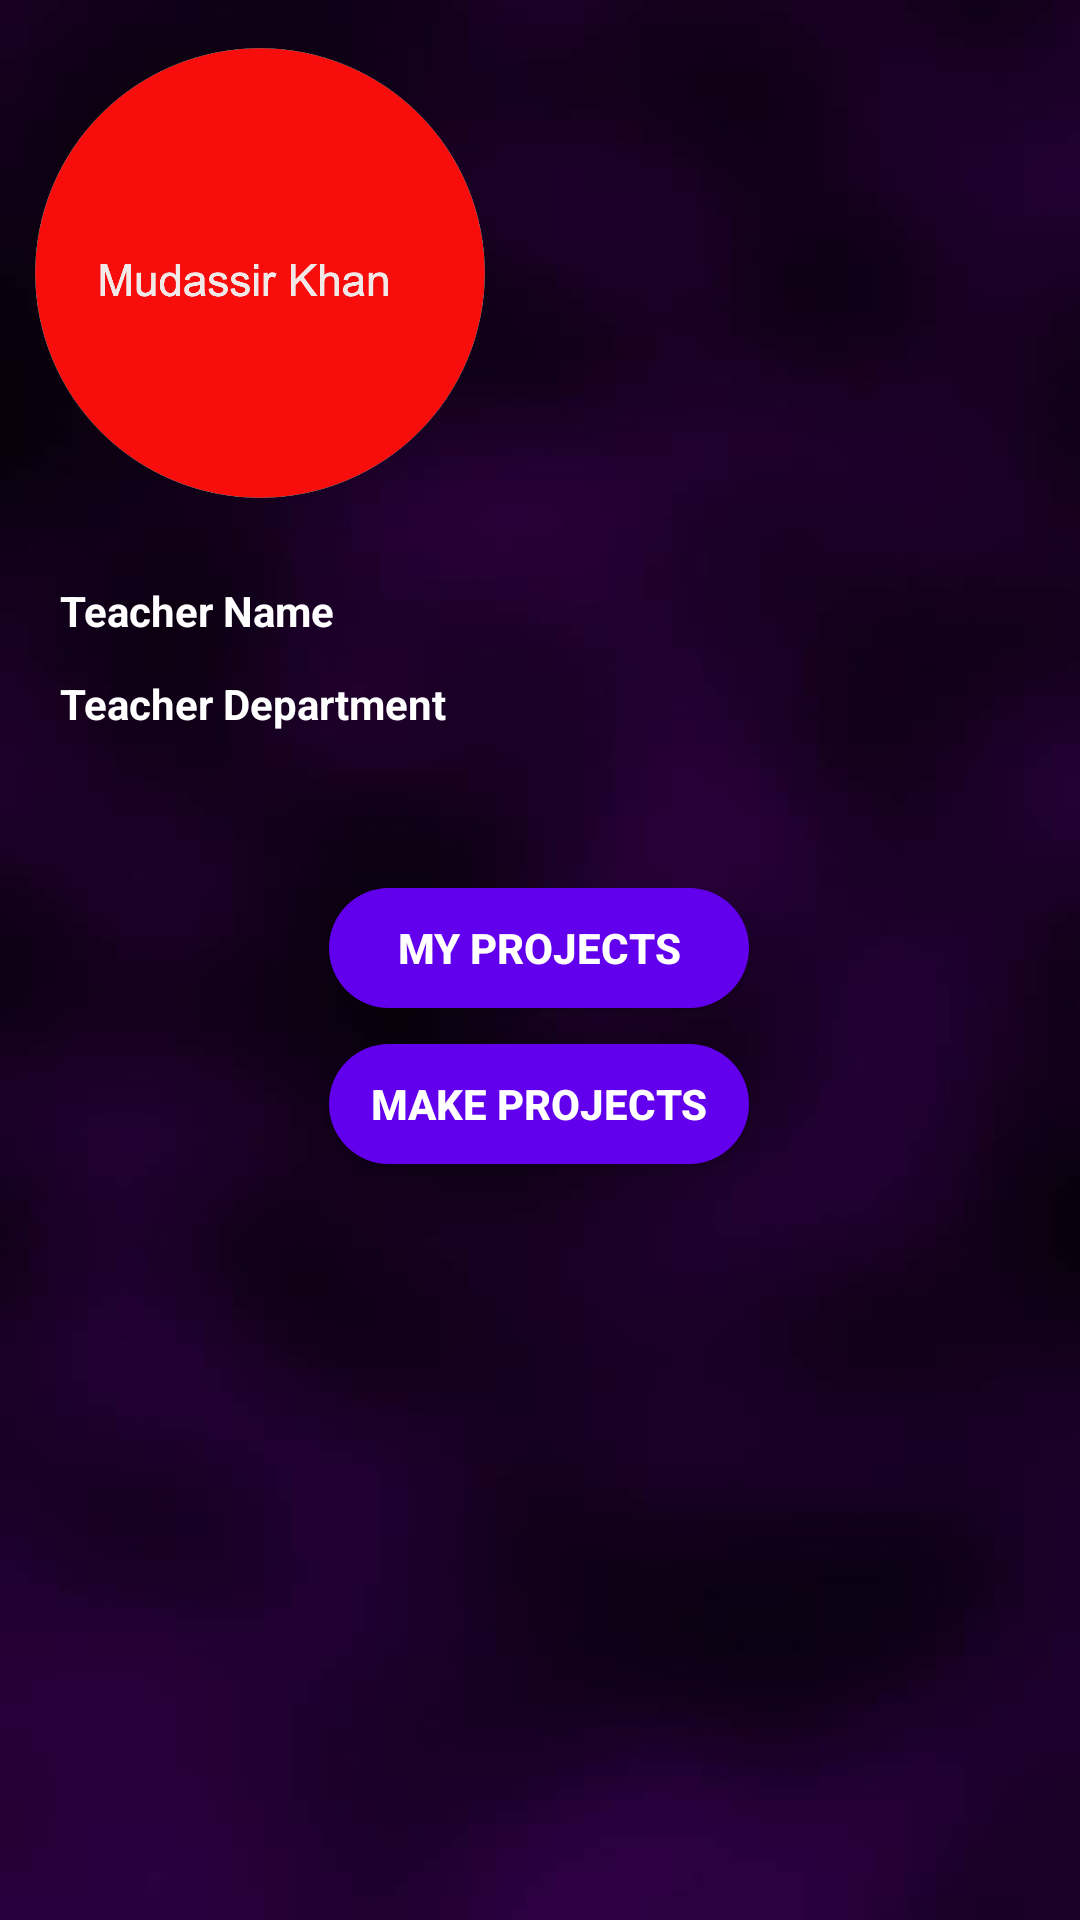

The Android layout XML behind this screen, and the referenced resources:
<!-- AndroidManifest.xml: application theme AppTheme -->
<!-- res/layout/activity_tecaher_profile.xml -->
<?xml version="1.0" encoding="utf-8"?>
<androidx.constraintlayout.widget.ConstraintLayout xmlns:android="http://schemas.android.com/apk/res/android"
    xmlns:app="http://schemas.android.com/apk/res-auto"
    xmlns:tools="http://schemas.android.com/tools"
    android:layout_width="match_parent"
    android:layout_height="match_parent"
    android:background="@drawable/backgroundlogin"
    tools:context=".freelancing.TeacherProfileActivity">


    <ImageView
        android:id="@+id/teacher_Profile_Pic"
        android:layout_width="150dp"
        android:layout_height="150dp"
        android:layout_marginTop="16dp"
        app:layout_constraintEnd_toEndOf="parent"
        app:layout_constraintHorizontal_bias="0.056"
        app:layout_constraintStart_toStartOf="parent"
        android:src="@drawable/saifu"
        app:layout_constraintTop_toTopOf="parent" />

    <TextView
        android:id="@+id/teacher_Name"
        android:layout_width="wrap_content"
        android:layout_height="wrap_content"
        android:layout_marginStart="4dp"
        android:layout_marginLeft="4dp"
        android:layout_marginTop="28dp"
        android:text="Teacher Name"
        android:textStyle="bold"
        android:textColor="@android:color/white"
        app:layout_constraintEnd_toEndOf="@+id/teacher_Profile_Pic"
        app:layout_constraintHorizontal_bias="0.244"
        app:layout_constraintStart_toStartOf="parent"
        app:layout_constraintTop_toBottomOf="@+id/teacher_Profile_Pic" />

    <TextView
        android:id="@+id/teacher_Department"
        android:layout_width="wrap_content"
        android:layout_height="wrap_content"
        android:layout_marginTop="12dp"
        android:text="Teacher Department"
        android:textStyle="bold"
        android:textColor="@android:color/white"
        app:layout_constraintEnd_toEndOf="@+id/teacher_Name"
        app:layout_constraintHorizontal_bias="0.0"
        app:layout_constraintStart_toStartOf="@+id/teacher_Name"
        app:layout_constraintTop_toBottomOf="@+id/teacher_Name" />

    <androidx.appcompat.widget.AppCompatButton
        android:id="@+id/my_Projects"
        android:layout_width="140dp"
        android:layout_height="40dp"
        android:layout_marginTop="52dp"
        android:background="@drawable/rounded_button"
        android:text="My Projects"
        android:textColor="@android:color/white"
        android:textStyle="bold"
        app:layout_constraintEnd_toEndOf="parent"
        app:layout_constraintHorizontal_bias="0.498"
        app:layout_constraintStart_toStartOf="parent"
        app:layout_constraintTop_toBottomOf="@+id/teacher_Department" />

    <androidx.appcompat.widget.AppCompatButton
        android:id="@+id/make_Projects"
        android:layout_width="140dp"
        android:layout_height="40dp"
        android:layout_marginTop="12dp"
        android:background="@drawable/rounded_button"
        android:text="Make Projects"
        android:textColor="@android:color/white"
        android:textStyle="bold"
        app:layout_constraintEnd_toEndOf="parent"
        app:layout_constraintHorizontal_bias="0.498"
        app:layout_constraintStart_toStartOf="parent"
        app:layout_constraintTop_toBottomOf="@+id/my_Projects" />
</androidx.constraintlayout.widget.ConstraintLayout>
<!-- resources referenced by this layout -->
<resources>
  <!-- drawable backgroundlogin: png bitmap (drawable, 14100 bytes) -->
  <!-- drawable rounded_button (drawable) -->
  <?xml version="1.0" encoding="utf-8"?>
  <shape xmlns:android="http://schemas.android.com/apk/res/android"
      android:shape="rectangle">
      <solid android:color="@color/colorPrimary"> </solid>
      <corners android:radius="150dp"></corners>
  
  </shape>
  <!-- drawable saifu: png bitmap (drawable, 76627 bytes) -->
  <style name="AppTheme" parent="Theme.AppCompat.Light.DarkActionBar">
          
          <item name="colorPrimary">@color/colorPrimary</item>
          <item name="colorPrimaryDark">@color/colorPrimaryDark</item>
          <item name="colorAccent">@color/colorAccent</item>
      </style>
  <color name="colorPrimary">#6200EE</color>
  <color name="colorPrimaryDark">#3700B3</color>
  <color name="colorAccent">#FCFFFF</color>
</resources>
